Run: headless pygame with SDL's dummy video driver; simulated clock (each Clock.tick advances the game by its frame time, no real sleeping); random seed 0; keys injected as events and as key.get_pressed() state; no mouse input.
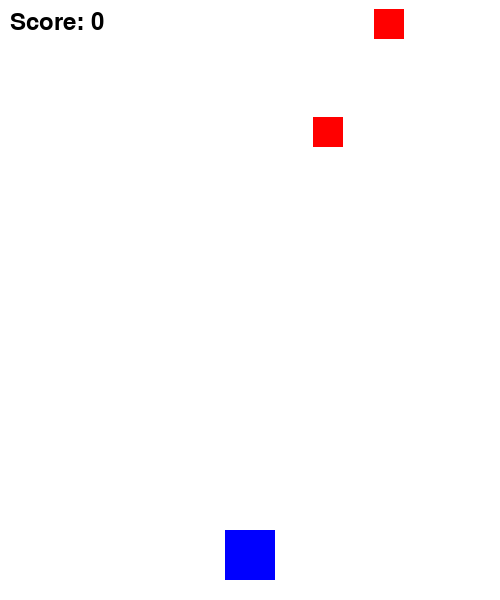
Frame 1 of 4 · flips 1–60 · no input
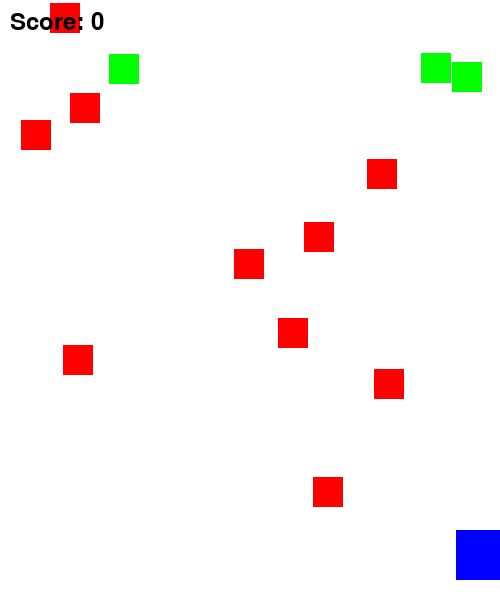
Frame 2 of 4 · flips 61–180 · tapped SPACE, RETURN · held RIGHT (→), D
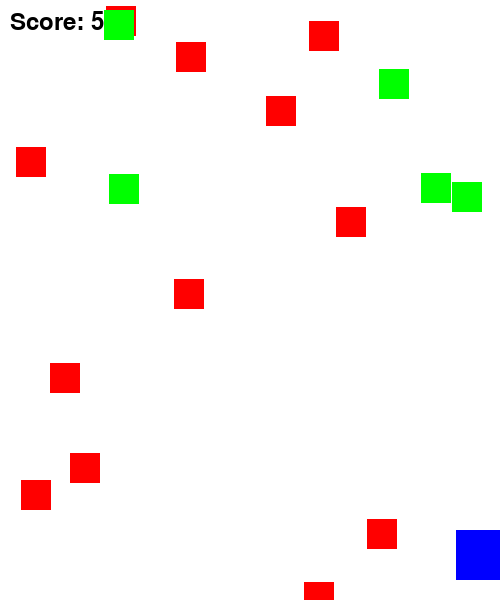
Frame 3 of 4 · flips 181–300 · held DOWN (↓), S
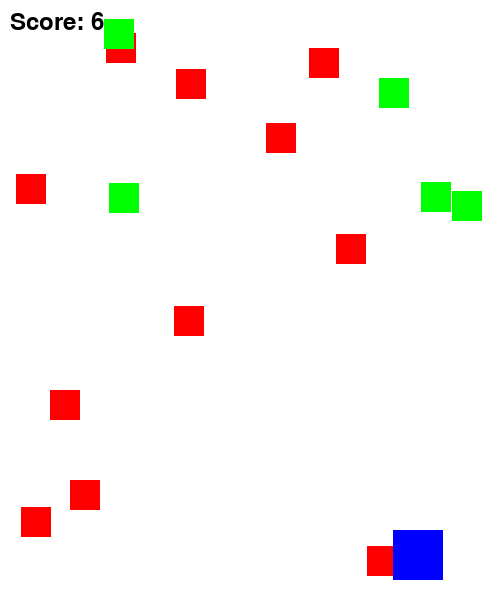
Frame 4 of 4 · flips 301–420 · held LEFT (←), A, UP (↑), W

The pygame program that drew these frames:

import pygame
import random

# Initialize Pygame
pygame.init()

# Screen settings
WIDTH, HEIGHT = 500, 600
screen = pygame.display.set_mode((WIDTH, HEIGHT))
pygame.display.set_caption("Dodge the Falling Objects")

# Colors
WHITE = (255, 255, 255)
RED = (255, 0, 0)
BLUE = (0, 0, 255)
BLACK = (0, 0, 0)
GREEN = (0, 255, 0)

# Player settings
player_size = 50
player_x = WIDTH // 2 - player_size // 2
player_y = HEIGHT - 70
player_speed = 7

# Falling object settings
object_size = 30
object_speed = 3
objects = []
powerups = []

# Font for score display
font = pygame.font.Font(None, 36)

# Game loop
running = True
clock = pygame.time.Clock()
score = 0

def draw_text(text, x, y, color=BLACK):
    label = font.render(text, True, color)
    screen.blit(label, (x, y))

while running:
    screen.fill(WHITE)
    
    # Event handling
    for event in pygame.event.get():
        if event.type == pygame.QUIT:
            running = False
    
    # Player movement
    keys = pygame.key.get_pressed()
    if keys[pygame.K_LEFT] and player_x > 0:
        player_x -= player_speed
    if keys[pygame.K_RIGHT] and player_x < WIDTH - player_size:
        player_x += player_speed
    
    # Spawn falling objects
    if random.randint(1, 20) == 1:
        objects.append([random.randint(0, WIDTH - object_size), 0])
    
    # Spawn power-ups
    if random.randint(1, 150) == 1:
        powerups.append([random.randint(0, WIDTH - object_size), 0])
    
    # Move falling objects
    for obj in objects:
        obj[1] += object_speed
        pygame.draw.rect(screen, RED, (obj[0], obj[1], object_size, object_size))
    
    # Move power-ups
    for powerup in powerups:
        powerup[1] += object_speed // 2  # Power-ups fall slower
        pygame.draw.rect(screen, GREEN, (powerup[0], powerup[1], object_size, object_size))
    
    # Collision detection for objects
    for obj in objects[:]:
        if obj[1] > HEIGHT:
            objects.remove(obj)
            score += 1  # Increase score for dodging
        elif (player_x < obj[0] < player_x + player_size or player_x < obj[0] + object_size < player_x + player_size) and obj[1] + object_size > player_y:
            running = False  # Game over on collision
    
    # Collision detection for power-ups
    for powerup in powerups[:]:
        if powerup[1] > HEIGHT:
            powerups.remove(powerup)
        elif (player_x < powerup[0] < player_x + player_size or player_x < powerup[0] + object_size < player_x + player_size) and powerup[1] + object_size > player_y:
            powerups.remove(powerup)
            score += 5  # Power-ups increase score
    
    # Draw player
    pygame.draw.rect(screen, BLUE, (player_x, player_y, player_size, player_size))
    
    # Display score
    draw_text(f"Score: {score}", 10, 10)
    
    # Update display
    pygame.display.update()
    clock.tick(30)  # Limit FPS

pygame.quit()
print("Game Over! Final Score:", score)
